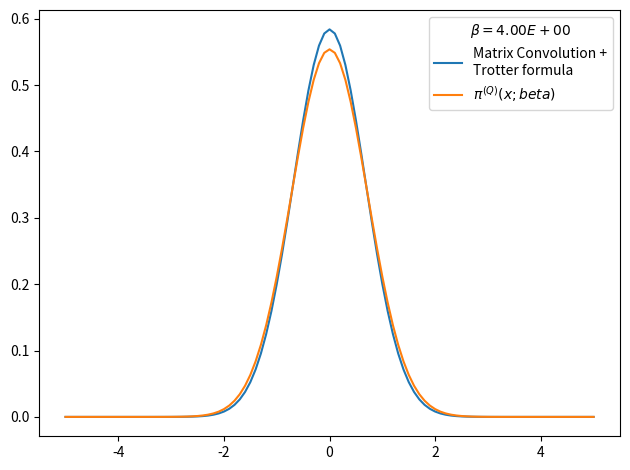

Recreate this plot in Python.
# -*- coding: utf-8 -*-
from __future__ import division
import numpy as np
import matplotlib.pyplot as plt
from time import time

def rho_free(x,xp,beta):
    """
    Uso: devuelve elemento de matriz dsnsidad para el caso de una partícula libre en un toro infinito.
    """
    return (2.*np.pi*beta)**(-0.5) * np.exp(-(x-xp)**2 / (2 * beta) )

def harmonic_potential(x):
    return 0.5*x**2

def anharmonic_potential(x):
    return 0.5*x**2 - x**3 + x**4

def QHO_canonical_ensemble(x,beta):
    """
    Uso:    calcula probabilidad teórica cuántica de encontrar al osciladoe armónico 
            (presente en un baño térmico) en la posición x.
    
    Recibe:
        x: float            -> posición
        beta: float         -> inverso de temperatura en unidades reducidas beta = 1/T.
    
    Devuelve:
        probabilidad teórica cuántica en posición dada para temperatura T dada. 
    """
    return (np.tanh(beta/2.)/np.pi)**0.5 * np.exp(- x**2 * np.tanh(beta/2.))

def rho_trotter(grid, beta, potential=harmonic_potential):
    """
    Uso:    devuelve matriz densidad en aproximación de Trotter para altas temperaturas y un potencial dado

    Recibe:
        grid: list      -> lista de dimensión N
        beta: float     -> inverso de temperatura en unidades reducidas
        potential: func -> potencial de interacción

    Devuelve:
        matrix          -> matriz densidad de dimension NxN
    """
    return np.array([ [ rho_free(x , xp,beta) * np.exp(-0.5*beta*(potential(x)+potential(xp))) for x in grid] for xp in grid])

x_max = 5.
nx = 101
dx = 2. * x_max / (nx - 1)
grid_x = np.array([i*dx for i in range(-int((nx-1)/2), int(nx/2 + 1))])
N_beta = 2
beta_fin = 4
beta_ini = beta_fin/N_beta
rho = rho_trotter(grid_x,beta_ini/N_beta,potential=harmonic_potential)
for i in range(N_beta):
    rho = np.dot(rho,rho)
    rho *= dx
    beta_ini *= 2.
    print('%d) beta: %.2E -> %.2E'%(i, beta_ini/2,beta_ini))

# checkpoint: trace(rho)=0 when N_beta>16 and nx~1000 or nx~100 
# parece que la diferencia entre los picos es siempre constante
print (dx)
print(np.trace(rho))

rho_normalized = rho/(np.trace(rho)*dx)
weights = np.diag(rho_normalized)

plt.figure()
plt.plot(grid_x, weights, label = 'Matrix Convolution +\nTrotter formula')
plt.plot(grid_x, QHO_canonical_ensemble(grid_x,beta_fin), label=u'$\pi^{(Q)}(x;beta)$' )
plt.legend(title=u'$\\beta=%.2E$'%beta_fin)
plt.tight_layout()
plt.show()
plt.close()
